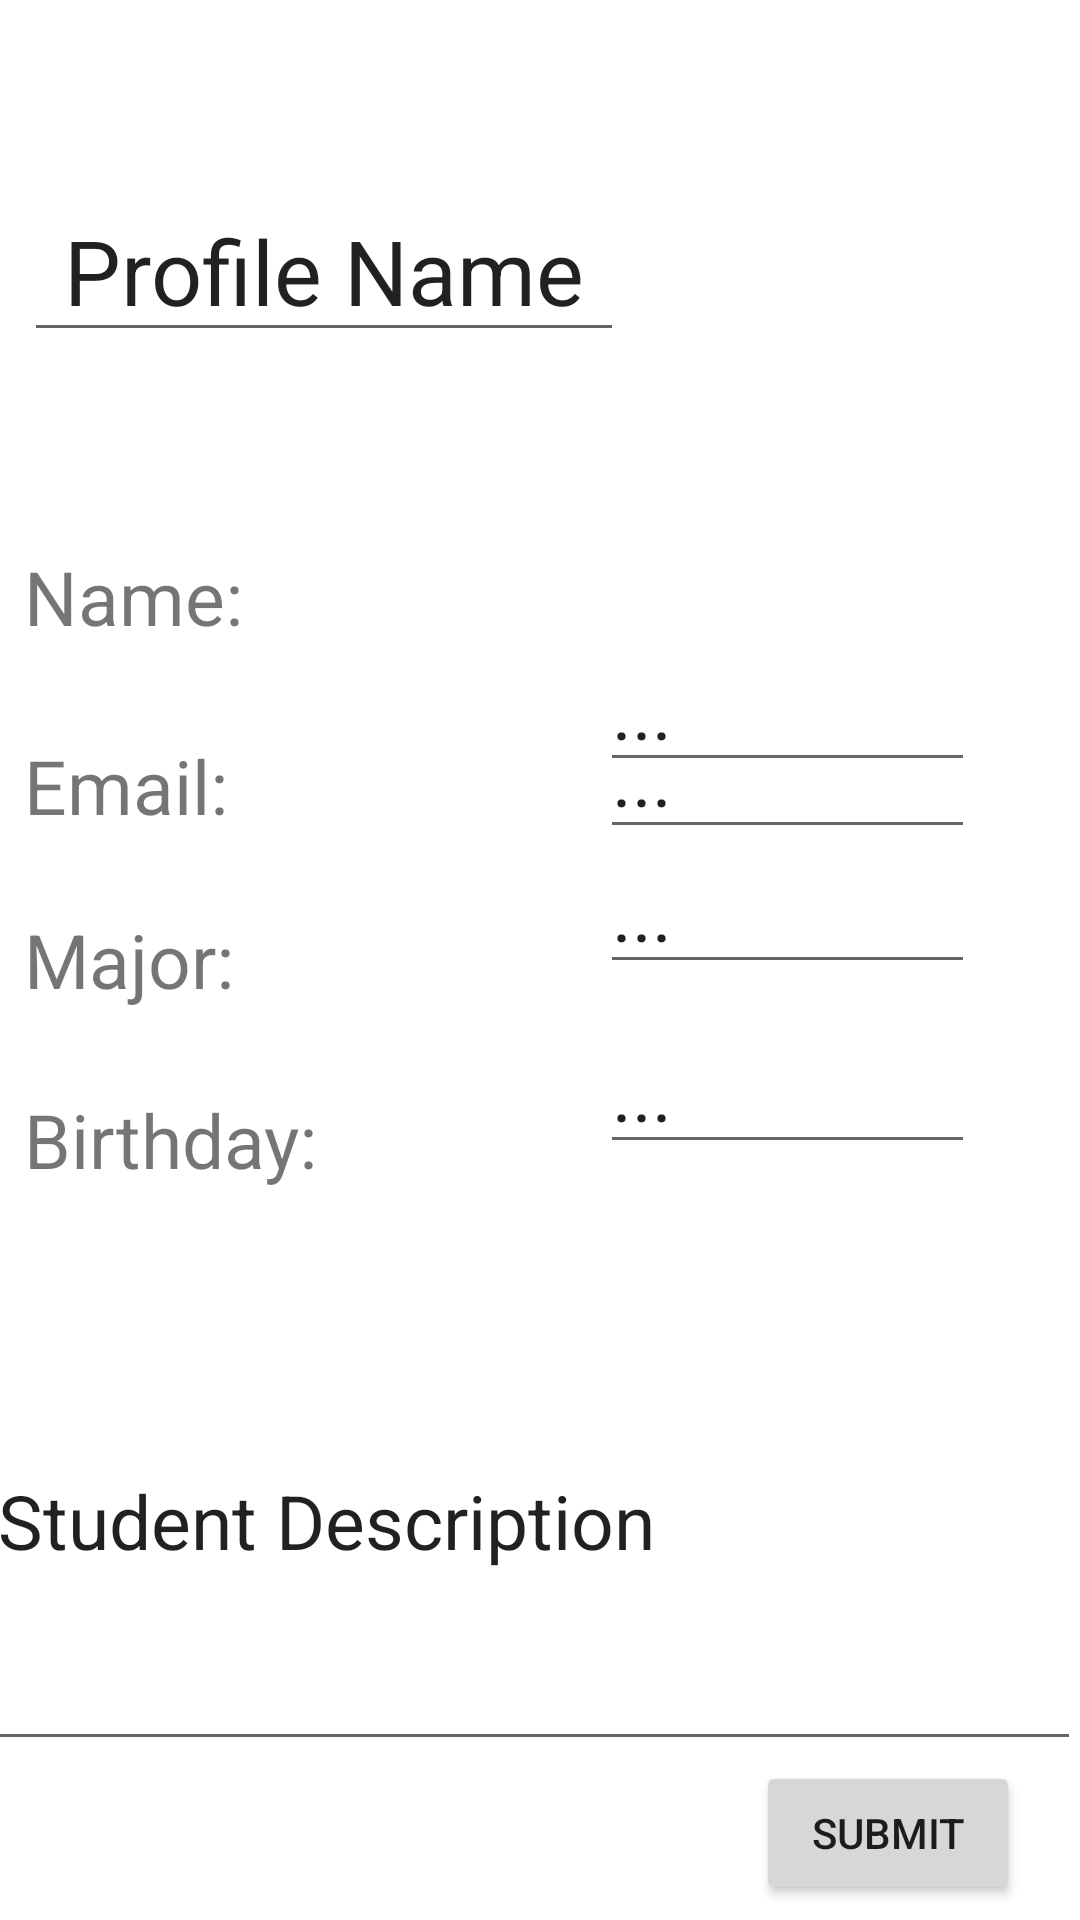

The Android layout XML behind this screen, and the referenced resources:
<!-- AndroidManifest.xml: application theme Theme.FinalProgrammingProject -->
<!-- res/layout/fragment_profile.xml -->
<?xml version="1.0" encoding="utf-8"?>
<androidx.constraintlayout.widget.ConstraintLayout xmlns:android="http://schemas.android.com/apk/res/android"
    xmlns:app="http://schemas.android.com/apk/res-auto"
    xmlns:tools="http://schemas.android.com/tools"
    android:layout_width="match_parent"
    android:layout_height="match_parent"
    tools:context=".ui.profile.ProfileFragment">

    <ImageView
        android:id="@+id/profileQR"
        android:layout_width="94dp"
        android:layout_height="100dp"
        android:layout_marginStart="16dp"
        android:layout_marginTop="17dp"
        android:src="@tools:sample/avatars"
        app:layout_constraintStart_toStartOf="parent"
        app:layout_constraintTop_toBottomOf="@+id/text_profile" />

    <EditText
        android:id="@+id/textBirthday"
        android:layout_width="125dp"
        android:layout_height="33dp"
        android:layout_marginStart="8dp"
        android:layout_marginEnd="8dp"
        android:layout_marginBottom="36dp"
        android:text="..."
        android:textSize="25sp"
        app:layout_constraintBottom_toTopOf="@+id/description"
        app:layout_constraintEnd_toEndOf="parent"
        app:layout_constraintHorizontal_bias="0.877"
        app:layout_constraintStart_toStartOf="parent" />

    <TextView
        android:id="@+id/birthdayTitle"
        android:layout_width="125dp"
        android:layout_height="33dp"
        android:layout_marginStart="8dp"
        android:layout_marginTop="27dp"
        android:layout_marginEnd="8dp"
        android:text="Birthday:"
        android:textSize="25sp"
        app:layout_constraintEnd_toEndOf="parent"
        app:layout_constraintHorizontal_bias="0.0"
        app:layout_constraintStart_toStartOf="parent"
        app:layout_constraintTop_toBottomOf="@+id/majorTitle" />

    <EditText
        android:id="@+id/textMajor"
        android:layout_width="125dp"
        android:layout_height="33dp"
        android:layout_marginStart="8dp"
        android:layout_marginEnd="8dp"
        android:layout_marginBottom="27dp"
        android:text="..."
        android:textSize="25sp"
        app:layout_constraintBottom_toTopOf="@+id/textBirthday"
        app:layout_constraintEnd_toEndOf="parent"
        app:layout_constraintHorizontal_bias="0.877"
        app:layout_constraintStart_toStartOf="parent" />

    <TextView
        android:id="@+id/majorTitle"
        android:layout_width="125dp"
        android:layout_height="33dp"
        android:layout_marginStart="8dp"
        android:layout_marginTop="25dp"
        android:layout_marginEnd="8dp"
        android:text="Major:"
        android:textSize="25sp"
        app:layout_constraintEnd_toEndOf="parent"
        app:layout_constraintHorizontal_bias="0.0"
        app:layout_constraintStart_toStartOf="parent"
        app:layout_constraintTop_toBottomOf="@+id/emailTitle" />

    <TextView
        android:id="@+id/emailTitle"
        android:layout_width="125dp"
        android:layout_height="33dp"
        android:layout_marginStart="8dp"
        android:layout_marginTop="30dp"
        android:layout_marginEnd="8dp"
        android:text="Email:"
        android:textSize="25sp"
        app:layout_constraintEnd_toEndOf="parent"
        app:layout_constraintHorizontal_bias="0.0"
        app:layout_constraintStart_toStartOf="parent"
        app:layout_constraintTop_toBottomOf="@+id/nameTitle" />

    <EditText
        android:id="@+id/textName"
        android:layout_width="125dp"
        android:layout_height="33dp"
        android:layout_marginStart="8dp"
        android:layout_marginTop="104dp"
        android:layout_marginEnd="8dp"
        android:layout_marginBottom="10dp"
        android:text="..."
        android:textSize="25sp"
        app:layout_constraintBottom_toTopOf="@+id/textEmail"
        app:layout_constraintEnd_toEndOf="parent"
        app:layout_constraintHorizontal_bias="0.877"
        app:layout_constraintStart_toStartOf="parent"
        app:layout_constraintTop_toBottomOf="@+id/profilePicture" />

    <EditText
        android:id="@+id/textEmail"
        android:layout_width="125dp"
        android:layout_height="33dp"
        android:layout_marginStart="8dp"
        android:layout_marginEnd="8dp"
        android:layout_marginBottom="12dp"
        android:text="..."
        android:textSize="25sp"
        app:layout_constraintBottom_toTopOf="@+id/textMajor"
        app:layout_constraintEnd_toEndOf="parent"
        app:layout_constraintHorizontal_bias="0.877"
        app:layout_constraintStart_toStartOf="parent" />

    <EditText
        android:id="@+id/text_profile"
        android:layout_width="200dp"
        android:layout_height="50dp"
        android:layout_marginStart="8dp"
        android:layout_marginTop="8dp"
        android:layout_marginEnd="8dp"
        android:text="Profile Name"
        android:textAlignment="center"
        android:textSize="30sp"
        app:layout_constraintBottom_toBottomOf="parent"
        app:layout_constraintEnd_toEndOf="parent"
        app:layout_constraintHorizontal_bias="0.0"
        app:layout_constraintStart_toStartOf="parent"
        app:layout_constraintTop_toTopOf="parent"
        app:layout_constraintVertical_bias="0.102" />

    <ImageView
        android:id="@+id/profilePicture"
        android:layout_width="113dp"
        android:layout_height="98dp"
        android:layout_marginStart="49dp"
        android:layout_marginTop="46dp"
        app:layout_constraintStart_toEndOf="@+id/text_profile"
        app:layout_constraintTop_toTopOf="parent"
        tools:src="@tools:sample/avatars" />

    <TextView
        android:id="@+id/nameTitle"
        android:layout_width="125dp"
        android:layout_height="33dp"
        android:layout_marginStart="8dp"
        android:layout_marginEnd="8dp"
        android:layout_marginBottom="30dp"
        android:text="Name:"
        android:textSize="25sp"
        app:layout_constraintBottom_toTopOf="@+id/emailTitle"
        app:layout_constraintEnd_toEndOf="parent"
        app:layout_constraintHorizontal_bias="0.0"
        app:layout_constraintStart_toStartOf="parent" />

    <EditText
        android:id="@+id/description"
        android:layout_width="365dp"
        android:layout_height="163dp"
        android:layout_marginStart="16dp"
        android:layout_marginTop="28dp"
        android:layout_marginEnd="21dp"
        android:layout_marginBottom="53dp"
        android:text="Student Description"
        android:textSize="25sp"
        app:layout_constraintBottom_toBottomOf="parent"
        app:layout_constraintEnd_toEndOf="parent"
        app:layout_constraintStart_toStartOf="parent"
        app:layout_constraintTop_toBottomOf="@+id/birthdayTitle" />

    <Button
        android:id="@+id/submitButton"
        android:layout_width="wrap_content"
        android:layout_height="wrap_content"
        android:layout_marginEnd="20dp"
        android:text="Submit"
        app:layout_constraintEnd_toEndOf="parent"
        app:layout_constraintTop_toBottomOf="@+id/description" />
</androidx.constraintlayout.widget.ConstraintLayout>
<!-- resources referenced by this layout -->
<resources>
  <style name="Theme.FinalProgrammingProject" parent="Theme.MaterialComponents.DayNight.DarkActionBar">
          
          <item name="colorPrimary">@color/purple_500</item>
          <item name="colorPrimaryVariant">@color/purple_700</item>
          <item name="colorOnPrimary">@color/white</item>
          
          <item name="colorSecondary">@color/teal_200</item>
          <item name="colorSecondaryVariant">@color/teal_700</item>
          <item name="colorOnSecondary">@color/black</item>
          
          <item name="android:statusBarColor" tools:targetApi="l">?attr/colorPrimaryVariant</item>
          
      </style>
  <!-- not gathered from this repository: default colours our renderer supplied (Android Studio template values) -->
  <color name="purple_500">#FF6200EE</color>
  <color name="purple_700">#FF3700B3</color>
  <color name="teal_200">#FF03DAC5</color>
  <color name="teal_700">#FF018786</color>
  <color name="black">#FF000000</color>
  <color name="white">#FFFFFFFF</color>
</resources>
